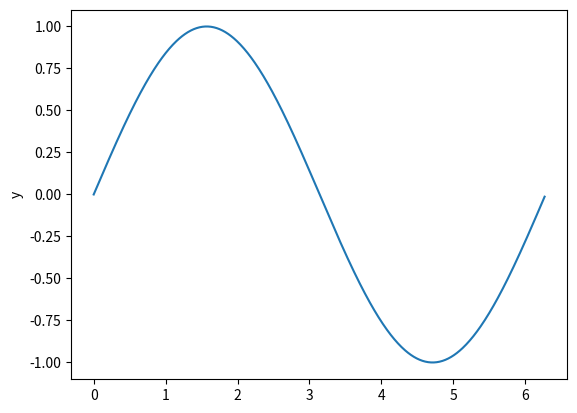

The script that saved this image:

import matplotlib.pyplot as plt
import numpy as np

def mans_sinuss(x):
    k = 0
    a = (-1)**0*x**1/(1)
    S = a
    

    while k < 500:
        k = k + 1
        R = (-1) * x**2/((2*k)*(2*k+1))
        a = a * R
        S=S+a
    return S



x = np.arange(0.0,6.28,0.01)
y = np.sin(x)
plt.plot(x,y)
plt.ylabel('y')
plt.show()
